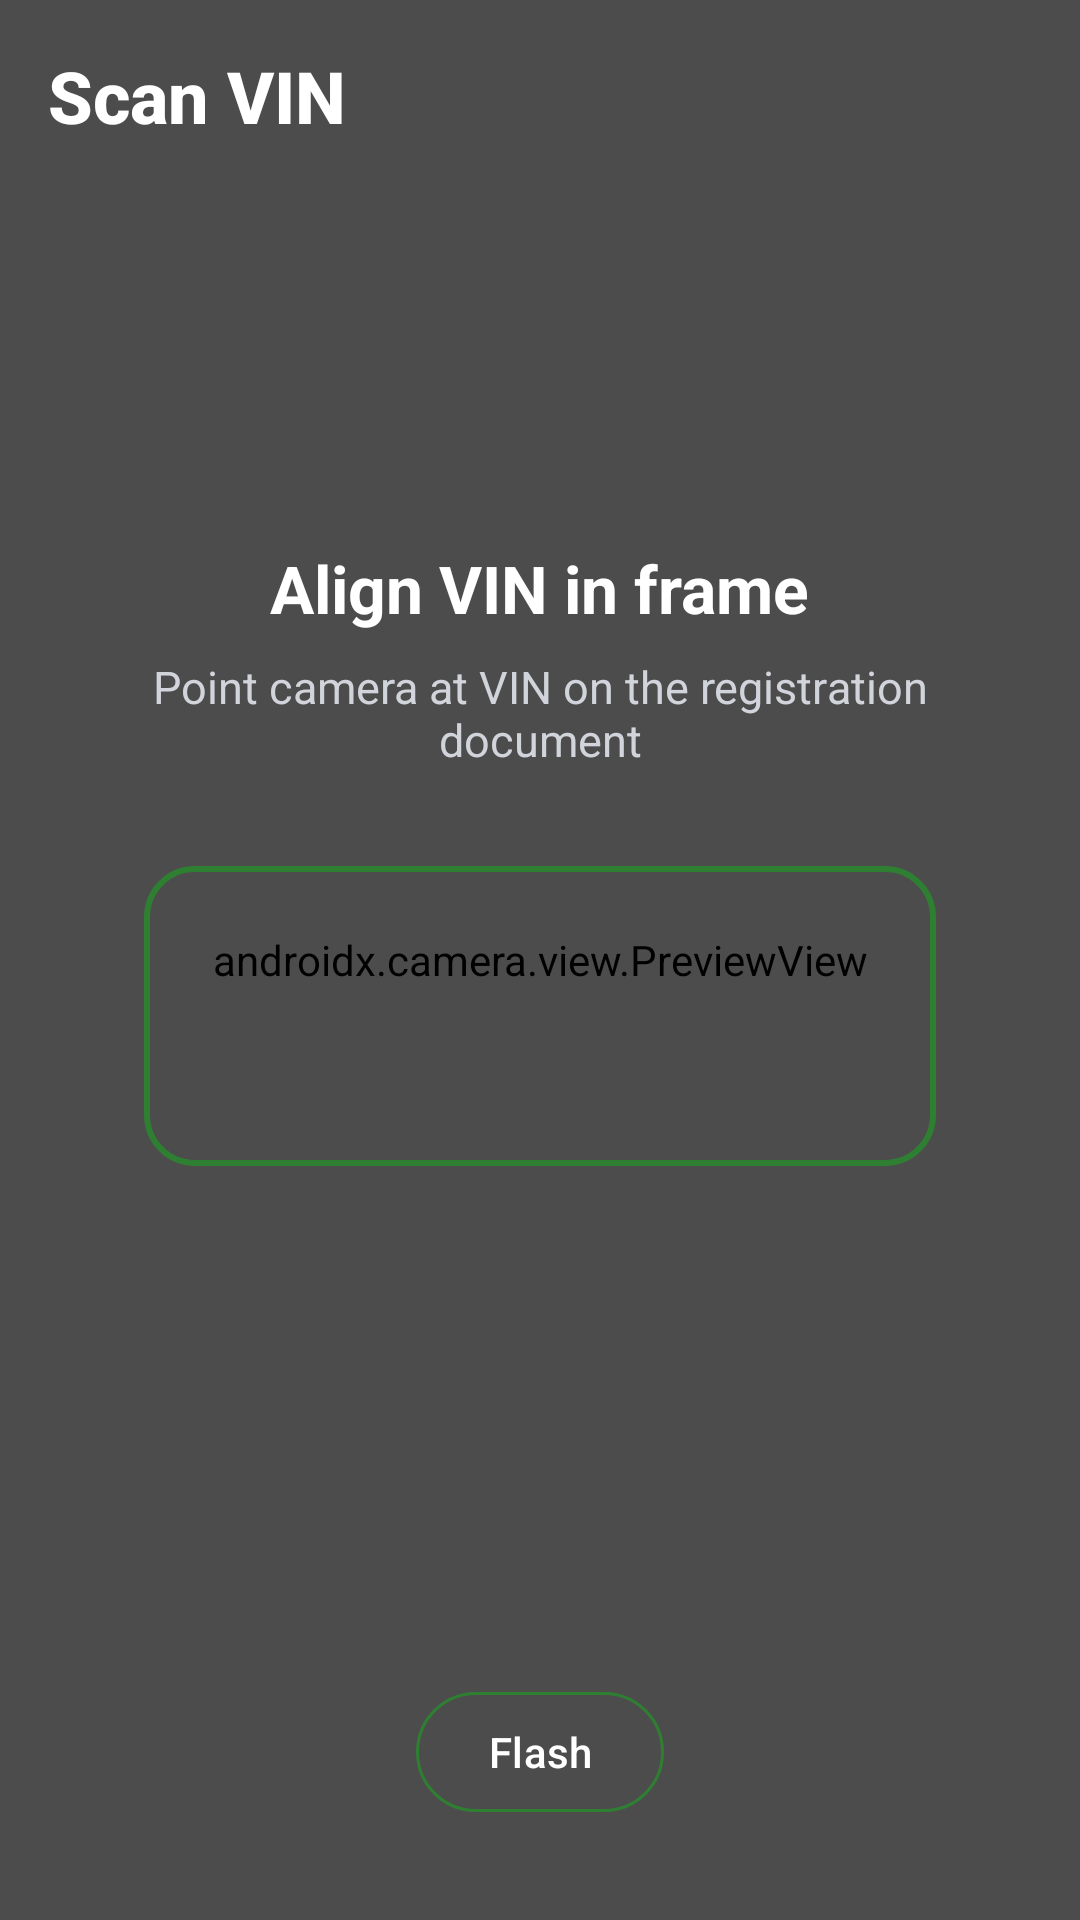

Write the Android layout XML for this screen, with the resource values it uses.
<!-- AndroidManifest.xml: application theme Theme.MyCar -->
<!-- res/layout/fragment_vin_scanner.xml -->
<?xml version="1.0" encoding="utf-8"?>
<FrameLayout xmlns:android="http://schemas.android.com/apk/res/android"
    xmlns:app="http://schemas.android.com/apk/res-auto"
    android:layout_width="match_parent"
    android:layout_height="match_parent">

    <androidx.camera.view.PreviewView
        android:id="@+id/previewView"
        android:layout_width="match_parent"
        android:layout_height="match_parent" />

    <View
        android:id="@+id/overlayView"
        android:layout_width="match_parent"
        android:layout_height="match_parent"
        android:background="#66000000" />

    <LinearLayout
        android:id="@+id/rootContent"
        android:layout_width="match_parent"
        android:layout_height="match_parent"
        android:orientation="vertical">

        <com.google.android.material.appbar.MaterialToolbar
            android:id="@+id/toolbar"
            android:layout_width="match_parent"
            android:layout_height="?attr/actionBarSize"
            android:background="@android:color/transparent"
            app:navigationIcon="@drawable/ic_arrow_back_white"
            app:title="Scan VIN"
            app:titleTextAppearance="@style/ToolbarTitleStyle"
            app:titleTextColor="@android:color/white" />

        <LinearLayout
            android:id="@+id/contentContainer"
            android:layout_width="match_parent"
            android:layout_height="0dp"
            android:layout_weight="1"
            android:gravity="center"
            android:orientation="vertical"
            android:paddingStart="24dp"
            android:paddingEnd="24dp">

            <TextView
                android:id="@+id/tvTitle"
                android:layout_width="wrap_content"
                android:layout_height="wrap_content"
                android:text="@string/align_vin_in_frame"
                android:textColor="@android:color/white"
                android:textSize="22sp"
                android:textStyle="bold" />

            <TextView
                android:id="@+id/tvSubtitle"
                android:layout_width="wrap_content"
                android:layout_height="wrap_content"
                android:layout_marginTop="8dp"
                android:gravity="center"
                android:text="@string/point_camera_at_vin_on_the_registration_document"
                android:textColor="#D1D5DB"
                android:textSize="15sp" />

            <FrameLayout
                android:id="@+id/scannerFrameContainer"
                android:layout_width="match_parent"
                android:layout_height="100dp"
                android:layout_marginStart="24dp"
                android:layout_marginTop="32dp"
                android:layout_marginEnd="24dp"
                android:layout_marginBottom="16dp">

                <View
                    android:id="@+id/scannerFrame"
                    android:layout_width="match_parent"
                    android:layout_height="match_parent"
                    android:background="@drawable/bg_scanner_frame" />

            </FrameLayout>

            <TextView
                android:id="@+id/tvStatus"
                android:layout_width="wrap_content"
                android:layout_height="wrap_content"
                android:textColor="@android:color/white"
                android:textSize="16sp" />

        </LinearLayout>

        <LinearLayout
            android:id="@+id/bottomActions"
            android:layout_width="match_parent"
            android:layout_height="wrap_content"
            android:gravity="center"
            android:orientation="horizontal"
            android:paddingStart="24dp"
            android:paddingTop="16dp"
            android:paddingEnd="24dp"
            android:paddingBottom="32dp">

            <com.google.android.material.button.MaterialButton
                android:id="@+id/btnFlash"
                style="@style/Widget.Material3.Button.OutlinedButton"
                android:layout_width="wrap_content"
                android:layout_height="48dp"
                android:minWidth="0dp"
                android:text="@string/flash"
                android:textAllCaps="false"
                android:textColor="@android:color/white"
                app:backgroundTint="@android:color/transparent"
                app:icon="@drawable/ic_flash"
                app:iconTint="@android:color/white"
                app:strokeColor="@color/dark_green" />

        </LinearLayout>

    </LinearLayout>

</FrameLayout>
<!-- resources referenced by this layout -->
<resources>
  <color name="dark_green">#2F7F33</color>
  <!-- drawable bg_scanner_frame (drawable) -->
  <shape xmlns:android="http://schemas.android.com/apk/res/android">
      <solid android:color="@android:color/transparent"/>
      <stroke
          android:width="2dp"
          android:color="@color/dark_green"/>
      <corners android:radius="16dp"/>
  </shape>
  <string name="align_vin_in_frame">Align VIN in frame</string>
  <string name="flash">Flash</string>
  <string name="point_camera_at_vin_on_the_registration_document">Point camera at VIN on the registration document</string>
  <style name="ToolbarTitleStyle" parent="TextAppearance.AppCompat.Widget.ActionBar.Title">
          <item name="android:textSize">24sp</item>
          <item name="android:textStyle">bold</item>
          <item name="android:textColor">#0F172A</item>
      </style>
  <style name="Theme.MyCar" parent="Base.Theme.MyCar" />
  <style name="Base.Theme.MyCar" parent="Theme.Material3.DayNight.NoActionBar">
          
          
      </style>
</resources>
